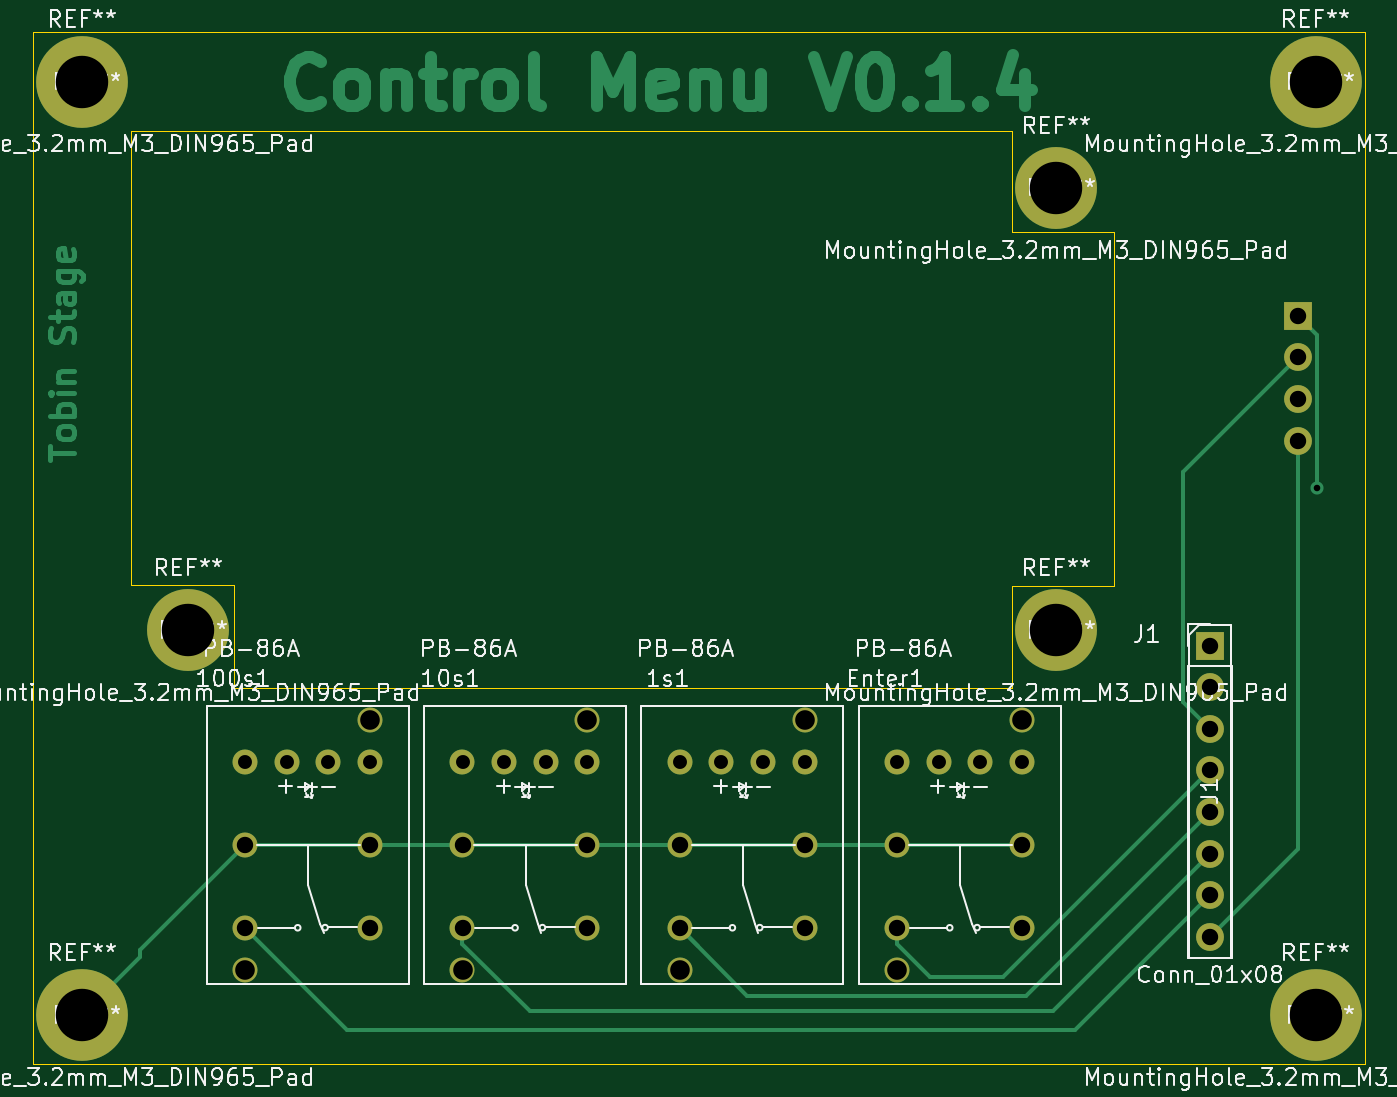
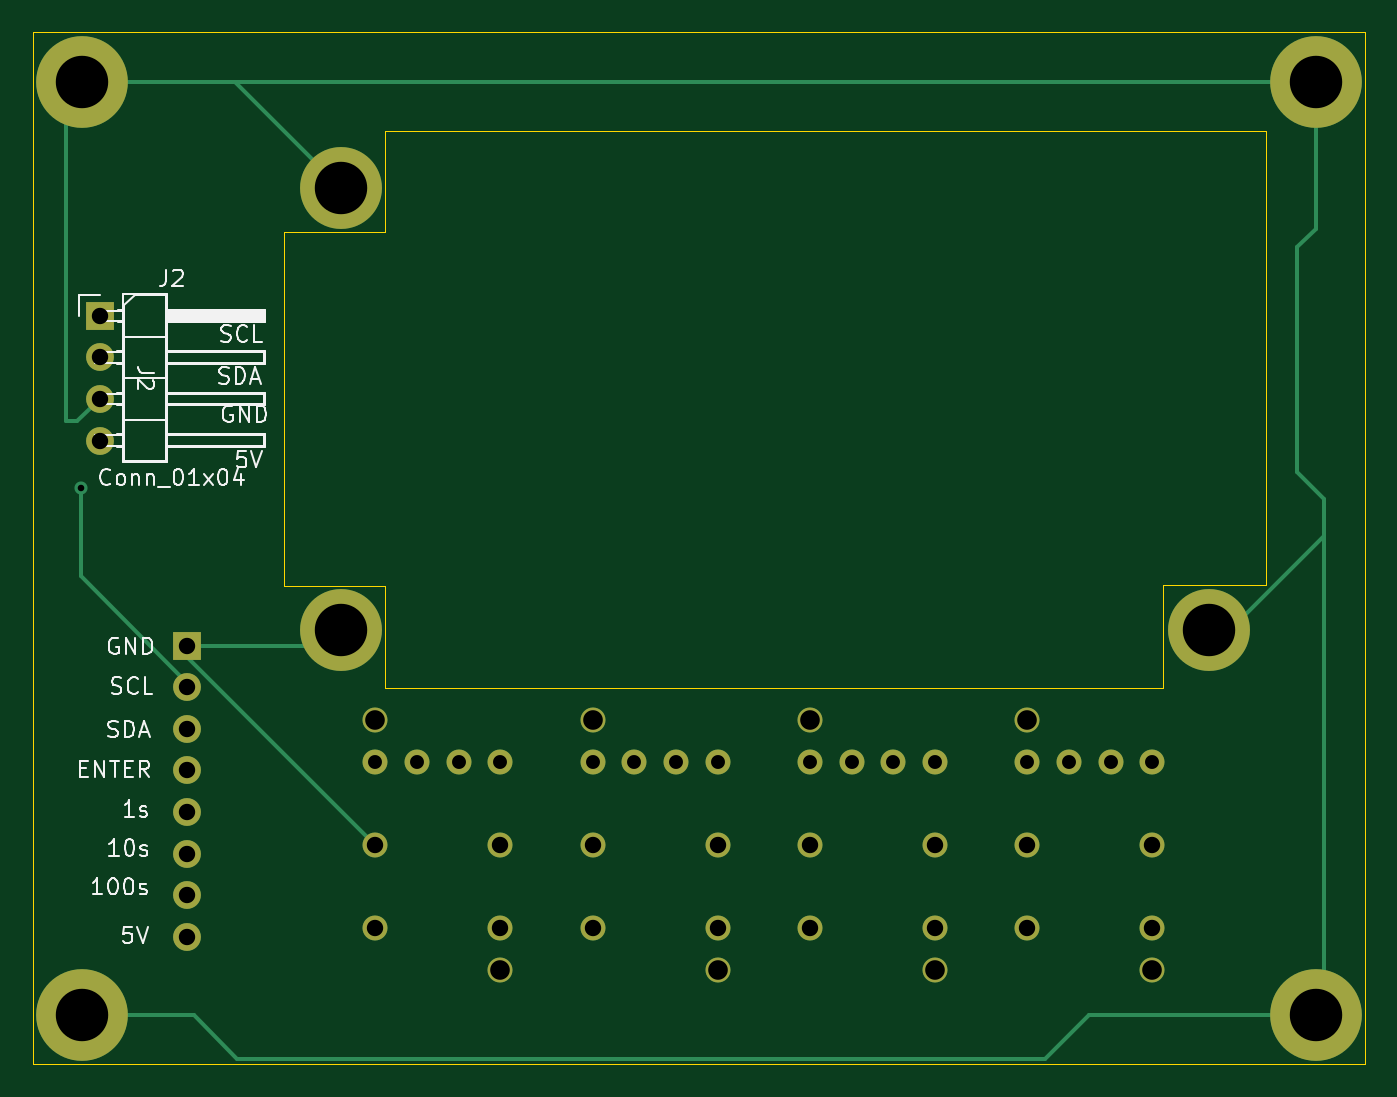
Circuit board: 11 layer files. Board 81.3 x 63.0 mm.
- bottom_copper: ControlMenu-PCB-B_Cu.gbr (5713 bytes)
- bottom_mask: ControlMenu-PCB-B_Mask.gbr (2478 bytes)
- paste: ControlMenu-PCB-B_Paste.gbr (466 bytes)
- bottom_silk: ControlMenu-PCB-B_SilkS.gbr (18709 bytes)
- outline: ControlMenu-PCB-Edge_Cuts.gbr (1216 bytes)
- top_copper: ControlMenu-PCB-F_Cu.gbr (13576 bytes)
- top_mask: ControlMenu-PCB-F_Mask.gbr (2478 bytes)
- paste: ControlMenu-PCB-F_Paste.gbr (466 bytes)
- top_silk: ControlMenu-PCB-F_SilkS.gbr (100835 bytes)
- drill: ControlMenu-PCB-NPTH.drl (269 bytes)
- drill: ControlMenu-PCB-PTH.drl (1301 bytes)

=== bottom_copper: ControlMenu-PCB-B_Cu.gbr ===
%TF.GenerationSoftware,KiCad,Pcbnew,(5.1.7)-1*%
%TF.CreationDate,2022-02-19T15:23:42+00:00*%
%TF.ProjectId,ControlMenu-PCB,436f6e74-726f-46c4-9d65-6e752d504342,rev?*%
%TF.SameCoordinates,Original*%
%TF.FileFunction,Copper,L2,Bot*%
%TF.FilePolarity,Positive*%
%FSLAX46Y46*%
G04 Gerber Fmt 4.6, Leading zero omitted, Abs format (unit mm)*
G04 Created by KiCad (PCBNEW (5.1.7)-1) date 2022-02-19 15:23:42*
%MOMM*%
%LPD*%
G01*
G04 APERTURE LIST*
%TA.AperFunction,ComponentPad*%
%ADD10C,5.600000*%
%TD*%
%TA.AperFunction,ComponentPad*%
%ADD11O,1.700000X1.700000*%
%TD*%
%TA.AperFunction,ComponentPad*%
%ADD12R,1.700000X1.700000*%
%TD*%
%TA.AperFunction,ComponentPad*%
%ADD13C,5.000000*%
%TD*%
%TA.AperFunction,ComponentPad*%
%ADD14C,1.524000*%
%TD*%
%TA.AperFunction,ViaPad*%
%ADD15C,0.800000*%
%TD*%
%TA.AperFunction,Conductor*%
%ADD16C,0.250000*%
%TD*%
G04 APERTURE END LIST*
D10*
%TO.P,REF\u002A\u002A,1*%
%TO.N,/GND*%
X192090000Y-96880000D03*
%TD*%
D11*
%TO.P,J2,4*%
%TO.N,Net-(J1-Pad8)*%
X266320000Y-118800000D03*
%TO.P,J2,3*%
%TO.N,/GND*%
X266320000Y-116260000D03*
%TO.P,J2,2*%
%TO.N,/SDA*%
X266320000Y-113720000D03*
D12*
%TO.P,J2,1*%
%TO.N,/SCL*%
X266320000Y-111180000D03*
%TD*%
D13*
%TO.P,REF\u002A\u002A,1*%
%TO.N,/GND*%
X198590000Y-130380000D03*
%TD*%
%TO.P,REF\u002A\u002A,1*%
%TO.N,/GND*%
X251590000Y-130380000D03*
%TD*%
%TO.P,REF\u002A\u002A,1*%
%TO.N,/GND*%
X251590000Y-103380000D03*
%TD*%
D10*
%TO.P,REF\u002A\u002A,1*%
%TO.N,/GND*%
X192090000Y-153880000D03*
%TD*%
%TO.P,REF\u002A\u002A,1*%
%TO.N,/GND*%
X267420000Y-96880000D03*
%TD*%
%TO.P,REF\u002A\u002A,1*%
%TO.N,/GND*%
X267420000Y-153880000D03*
%TD*%
D14*
%TO.P,Enter1,5*%
%TO.N,Net-(Enter1-Pad5)*%
X244415000Y-138415000D03*
%TO.P,Enter1,6*%
%TO.N,Net-(Enter1-Pad6)*%
X246955000Y-138415000D03*
%TO.P,Enter1,7*%
%TO.N,N/C*%
X249495000Y-138415000D03*
%TO.P,Enter1,4*%
X241875000Y-138415000D03*
%TO.P,Enter1,8*%
X249495000Y-135875000D03*
X241875000Y-151115000D03*
%TO.P,Enter1,1*%
%TO.N,/GND*%
X249495000Y-143495000D03*
X241875000Y-143495000D03*
%TO.P,Enter1,3*%
%TO.N,Net-(Enter1-Pad3)*%
X249495000Y-148575000D03*
%TO.P,Enter1,2*%
%TO.N,/Enter*%
X241875000Y-148575000D03*
%TD*%
%TO.P,1s1,5*%
%TO.N,Net-(1s1-Pad5)*%
X231145000Y-138415000D03*
%TO.P,1s1,6*%
%TO.N,Net-(1s1-Pad6)*%
X233685000Y-138415000D03*
%TO.P,1s1,7*%
%TO.N,N/C*%
X236225000Y-138415000D03*
%TO.P,1s1,4*%
X228605000Y-138415000D03*
%TO.P,1s1,8*%
X236225000Y-135875000D03*
X228605000Y-151115000D03*
%TO.P,1s1,1*%
%TO.N,/GND*%
X236225000Y-143495000D03*
X228605000Y-143495000D03*
%TO.P,1s1,3*%
%TO.N,Net-(1s1-Pad3)*%
X236225000Y-148575000D03*
%TO.P,1s1,2*%
%TO.N,/1s*%
X228605000Y-148575000D03*
%TD*%
%TO.P,10s1,5*%
%TO.N,Net-(10s1-Pad5)*%
X217875000Y-138415000D03*
%TO.P,10s1,6*%
%TO.N,Net-(10s1-Pad6)*%
X220415000Y-138415000D03*
%TO.P,10s1,7*%
%TO.N,N/C*%
X222955000Y-138415000D03*
%TO.P,10s1,4*%
X215335000Y-138415000D03*
%TO.P,10s1,8*%
X222955000Y-135875000D03*
X215335000Y-151115000D03*
%TO.P,10s1,1*%
%TO.N,/GND*%
X222955000Y-143495000D03*
X215335000Y-143495000D03*
%TO.P,10s1,3*%
%TO.N,Net-(10s1-Pad3)*%
X222955000Y-148575000D03*
%TO.P,10s1,2*%
%TO.N,/10s*%
X215335000Y-148575000D03*
%TD*%
%TO.P,100s1,5*%
%TO.N,Net-(100s1-Pad5)*%
X204605000Y-138415000D03*
%TO.P,100s1,6*%
%TO.N,Net-(100s1-Pad6)*%
X207145000Y-138415000D03*
%TO.P,100s1,7*%
%TO.N,N/C*%
X209685000Y-138415000D03*
%TO.P,100s1,4*%
X202065000Y-138415000D03*
%TO.P,100s1,8*%
X209685000Y-135875000D03*
X202065000Y-151115000D03*
%TO.P,100s1,1*%
%TO.N,/GND*%
X209685000Y-143495000D03*
X202065000Y-143495000D03*
%TO.P,100s1,3*%
%TO.N,Net-(100s1-Pad3)*%
X209685000Y-148575000D03*
%TO.P,100s1,2*%
%TO.N,/100s*%
X202065000Y-148575000D03*
%TD*%
D11*
%TO.P,J1,8*%
%TO.N,Net-(J1-Pad8)*%
X260970000Y-149090000D03*
%TO.P,J1,7*%
%TO.N,/100s*%
X260970000Y-146550000D03*
%TO.P,J1,6*%
%TO.N,/10s*%
X260970000Y-144010000D03*
%TO.P,J1,5*%
%TO.N,/1s*%
X260970000Y-141470000D03*
%TO.P,J1,4*%
%TO.N,/Enter*%
X260970000Y-138930000D03*
%TO.P,J1,3*%
%TO.N,/SDA*%
X260970000Y-136390000D03*
%TO.P,J1,2*%
%TO.N,/SCL*%
X260970000Y-133850000D03*
D12*
%TO.P,J1,1*%
%TO.N,/GND*%
X260970000Y-131310000D03*
%TD*%
D15*
%TO.N,/SCL*%
X267495001Y-121694999D03*
%TD*%
D16*
%TO.N,/SCL*%
X260970000Y-133595002D02*
X260970000Y-133850000D01*
X267495001Y-127070001D02*
X260970000Y-133595002D01*
X267495001Y-121694999D02*
X267495001Y-127070001D01*
%TO.N,/GND*%
X260970000Y-132020000D02*
X249495000Y-143495000D01*
X260970000Y-131310000D02*
X260970000Y-132020000D01*
X268405001Y-97865001D02*
X267420000Y-96880000D01*
X268405001Y-117624999D02*
X268405001Y-97865001D01*
X197595012Y-96880000D02*
X192090000Y-96880000D01*
X267420000Y-96880000D02*
X197595012Y-96880000D01*
X192090000Y-96880000D02*
X192090000Y-105860000D01*
X192090000Y-105860000D02*
X193230000Y-107000000D01*
X193230000Y-107000000D02*
X193230000Y-120730000D01*
X193230000Y-120730000D02*
X191600000Y-122360000D01*
X191600000Y-153390000D02*
X192090000Y-153880000D01*
X192090000Y-153880000D02*
X205940000Y-153880000D01*
X208589990Y-156529990D02*
X257920010Y-156529990D01*
X205940000Y-153880000D02*
X208589990Y-156529990D01*
X260570000Y-153880000D02*
X267420000Y-153880000D01*
X257920010Y-156529990D02*
X260570000Y-153880000D01*
X267684999Y-117624999D02*
X266320000Y-116260000D01*
X268405001Y-117624999D02*
X267684999Y-117624999D01*
X252520000Y-131310000D02*
X251590000Y-130380000D01*
X260970000Y-131310000D02*
X252520000Y-131310000D01*
X258090000Y-96880000D02*
X251590000Y-103380000D01*
X267420000Y-96880000D02*
X258090000Y-96880000D01*
X197335012Y-130380000D02*
X191600000Y-124644988D01*
X198590000Y-130380000D02*
X197335012Y-130380000D01*
X191600000Y-124644988D02*
X191600000Y-122540000D01*
X191600000Y-122540000D02*
X191600000Y-153390000D01*
X191600000Y-122360000D02*
X191600000Y-122540000D01*
%TD*%
M02*

=== bottom_mask: ControlMenu-PCB-B_Mask.gbr ===
%TF.GenerationSoftware,KiCad,Pcbnew,(5.1.7)-1*%
%TF.CreationDate,2022-02-19T15:23:42+00:00*%
%TF.ProjectId,ControlMenu-PCB,436f6e74-726f-46c4-9d65-6e752d504342,rev?*%
%TF.SameCoordinates,Original*%
%TF.FileFunction,Soldermask,Bot*%
%TF.FilePolarity,Negative*%
%FSLAX46Y46*%
G04 Gerber Fmt 4.6, Leading zero omitted, Abs format (unit mm)*
G04 Created by KiCad (PCBNEW (5.1.7)-1) date 2022-02-19 15:23:42*
%MOMM*%
%LPD*%
G01*
G04 APERTURE LIST*
%ADD10C,5.600000*%
%ADD11O,1.700000X1.700000*%
%ADD12R,1.700000X1.700000*%
%ADD13C,5.000000*%
%ADD14C,1.524000*%
G04 APERTURE END LIST*
D10*
%TO.C,REF\u002A\u002A*%
X192090000Y-96880000D03*
%TD*%
D11*
%TO.C,J2*%
X266320000Y-118800000D03*
X266320000Y-116260000D03*
X266320000Y-113720000D03*
D12*
X266320000Y-111180000D03*
%TD*%
D13*
%TO.C,REF\u002A\u002A*%
X198590000Y-130380000D03*
%TD*%
%TO.C,REF\u002A\u002A*%
X251590000Y-130380000D03*
%TD*%
%TO.C,REF\u002A\u002A*%
X251590000Y-103380000D03*
%TD*%
D10*
%TO.C,REF\u002A\u002A*%
X192090000Y-153880000D03*
%TD*%
%TO.C,REF\u002A\u002A*%
X267420000Y-96880000D03*
%TD*%
%TO.C,REF\u002A\u002A*%
X267420000Y-153880000D03*
%TD*%
D14*
%TO.C,Enter1*%
X244415000Y-138415000D03*
X246955000Y-138415000D03*
X249495000Y-138415000D03*
X241875000Y-138415000D03*
X249495000Y-135875000D03*
X241875000Y-151115000D03*
X249495000Y-143495000D03*
X241875000Y-143495000D03*
X249495000Y-148575000D03*
X241875000Y-148575000D03*
%TD*%
%TO.C,1s1*%
X231145000Y-138415000D03*
X233685000Y-138415000D03*
X236225000Y-138415000D03*
X228605000Y-138415000D03*
X236225000Y-135875000D03*
X228605000Y-151115000D03*
X236225000Y-143495000D03*
X228605000Y-143495000D03*
X236225000Y-148575000D03*
X228605000Y-148575000D03*
%TD*%
%TO.C,10s1*%
X217875000Y-138415000D03*
X220415000Y-138415000D03*
X222955000Y-138415000D03*
X215335000Y-138415000D03*
X222955000Y-135875000D03*
X215335000Y-151115000D03*
X222955000Y-143495000D03*
X215335000Y-143495000D03*
X222955000Y-148575000D03*
X215335000Y-148575000D03*
%TD*%
%TO.C,100s1*%
X204605000Y-138415000D03*
X207145000Y-138415000D03*
X209685000Y-138415000D03*
X202065000Y-138415000D03*
X209685000Y-135875000D03*
X202065000Y-151115000D03*
X209685000Y-143495000D03*
X202065000Y-143495000D03*
X209685000Y-148575000D03*
X202065000Y-148575000D03*
%TD*%
D11*
%TO.C,J1*%
X260970000Y-149090000D03*
X260970000Y-146550000D03*
X260970000Y-144010000D03*
X260970000Y-141470000D03*
X260970000Y-138930000D03*
X260970000Y-136390000D03*
X260970000Y-133850000D03*
D12*
X260970000Y-131310000D03*
%TD*%
M02*

=== paste: ControlMenu-PCB-B_Paste.gbr ===
%TF.GenerationSoftware,KiCad,Pcbnew,(5.1.7)-1*%
%TF.CreationDate,2022-02-19T15:23:42+00:00*%
%TF.ProjectId,ControlMenu-PCB,436f6e74-726f-46c4-9d65-6e752d504342,rev?*%
%TF.SameCoordinates,Original*%
%TF.FileFunction,Paste,Bot*%
%TF.FilePolarity,Positive*%
%FSLAX46Y46*%
G04 Gerber Fmt 4.6, Leading zero omitted, Abs format (unit mm)*
G04 Created by KiCad (PCBNEW (5.1.7)-1) date 2022-02-19 15:23:42*
%MOMM*%
%LPD*%
G01*
G04 APERTURE LIST*
G04 APERTURE END LIST*
M02*

=== bottom_silk: ControlMenu-PCB-B_SilkS.gbr (18709 bytes, source omitted) ===
=== outline: ControlMenu-PCB-Edge_Cuts.gbr ===
%TF.GenerationSoftware,KiCad,Pcbnew,(5.1.7)-1*%
%TF.CreationDate,2022-02-19T15:23:42+00:00*%
%TF.ProjectId,ControlMenu-PCB,436f6e74-726f-46c4-9d65-6e752d504342,rev?*%
%TF.SameCoordinates,Original*%
%TF.FileFunction,Profile,NP*%
%FSLAX46Y46*%
G04 Gerber Fmt 4.6, Leading zero omitted, Abs format (unit mm)*
G04 Created by KiCad (PCBNEW (5.1.7)-1) date 2022-02-19 15:23:42*
%MOMM*%
%LPD*%
G01*
G04 APERTURE LIST*
%TA.AperFunction,Profile*%
%ADD10C,0.050000*%
%TD*%
G04 APERTURE END LIST*
D10*
X248890000Y-106090000D02*
X248890000Y-99880000D01*
X248890000Y-106090000D02*
X255090000Y-106090000D01*
X248890000Y-127650000D02*
X248890000Y-133880000D01*
X255090000Y-127650000D02*
X248890000Y-127650000D01*
X201390000Y-133880000D02*
X201390000Y-127640000D01*
X201390000Y-127640000D02*
X195090000Y-127640000D01*
X189090000Y-156880000D02*
X189090000Y-93880000D01*
X270420000Y-156880000D02*
X270420000Y-93880000D01*
X189090000Y-156880000D02*
X270420000Y-156880000D01*
X189090000Y-93880000D02*
X270420000Y-93880000D01*
X195090000Y-99880000D02*
X195090000Y-127640000D01*
X255090000Y-106090000D02*
X255090000Y-127650000D01*
X195090000Y-99880000D02*
X248890000Y-99880000D01*
X201390000Y-133880000D02*
X248890000Y-133880000D01*
M02*

=== top_copper: ControlMenu-PCB-F_Cu.gbr (13576 bytes, source omitted) ===
=== top_mask: ControlMenu-PCB-F_Mask.gbr ===
%TF.GenerationSoftware,KiCad,Pcbnew,(5.1.7)-1*%
%TF.CreationDate,2022-02-19T15:23:42+00:00*%
%TF.ProjectId,ControlMenu-PCB,436f6e74-726f-46c4-9d65-6e752d504342,rev?*%
%TF.SameCoordinates,Original*%
%TF.FileFunction,Soldermask,Top*%
%TF.FilePolarity,Negative*%
%FSLAX46Y46*%
G04 Gerber Fmt 4.6, Leading zero omitted, Abs format (unit mm)*
G04 Created by KiCad (PCBNEW (5.1.7)-1) date 2022-02-19 15:23:42*
%MOMM*%
%LPD*%
G01*
G04 APERTURE LIST*
%ADD10C,5.600000*%
%ADD11O,1.700000X1.700000*%
%ADD12R,1.700000X1.700000*%
%ADD13C,5.000000*%
%ADD14C,1.524000*%
G04 APERTURE END LIST*
D10*
%TO.C,REF\u002A\u002A*%
X192090000Y-96880000D03*
%TD*%
D11*
%TO.C,J2*%
X266320000Y-118800000D03*
X266320000Y-116260000D03*
X266320000Y-113720000D03*
D12*
X266320000Y-111180000D03*
%TD*%
D13*
%TO.C,REF\u002A\u002A*%
X198590000Y-130380000D03*
%TD*%
%TO.C,REF\u002A\u002A*%
X251590000Y-130380000D03*
%TD*%
%TO.C,REF\u002A\u002A*%
X251590000Y-103380000D03*
%TD*%
D10*
%TO.C,REF\u002A\u002A*%
X192090000Y-153880000D03*
%TD*%
%TO.C,REF\u002A\u002A*%
X267420000Y-96880000D03*
%TD*%
%TO.C,REF\u002A\u002A*%
X267420000Y-153880000D03*
%TD*%
D14*
%TO.C,Enter1*%
X244415000Y-138415000D03*
X246955000Y-138415000D03*
X249495000Y-138415000D03*
X241875000Y-138415000D03*
X249495000Y-135875000D03*
X241875000Y-151115000D03*
X249495000Y-143495000D03*
X241875000Y-143495000D03*
X249495000Y-148575000D03*
X241875000Y-148575000D03*
%TD*%
%TO.C,1s1*%
X231145000Y-138415000D03*
X233685000Y-138415000D03*
X236225000Y-138415000D03*
X228605000Y-138415000D03*
X236225000Y-135875000D03*
X228605000Y-151115000D03*
X236225000Y-143495000D03*
X228605000Y-143495000D03*
X236225000Y-148575000D03*
X228605000Y-148575000D03*
%TD*%
%TO.C,10s1*%
X217875000Y-138415000D03*
X220415000Y-138415000D03*
X222955000Y-138415000D03*
X215335000Y-138415000D03*
X222955000Y-135875000D03*
X215335000Y-151115000D03*
X222955000Y-143495000D03*
X215335000Y-143495000D03*
X222955000Y-148575000D03*
X215335000Y-148575000D03*
%TD*%
%TO.C,100s1*%
X204605000Y-138415000D03*
X207145000Y-138415000D03*
X209685000Y-138415000D03*
X202065000Y-138415000D03*
X209685000Y-135875000D03*
X202065000Y-151115000D03*
X209685000Y-143495000D03*
X202065000Y-143495000D03*
X209685000Y-148575000D03*
X202065000Y-148575000D03*
%TD*%
D11*
%TO.C,J1*%
X260970000Y-149090000D03*
X260970000Y-146550000D03*
X260970000Y-144010000D03*
X260970000Y-141470000D03*
X260970000Y-138930000D03*
X260970000Y-136390000D03*
X260970000Y-133850000D03*
D12*
X260970000Y-131310000D03*
%TD*%
M02*

=== paste: ControlMenu-PCB-F_Paste.gbr ===
%TF.GenerationSoftware,KiCad,Pcbnew,(5.1.7)-1*%
%TF.CreationDate,2022-02-19T15:23:42+00:00*%
%TF.ProjectId,ControlMenu-PCB,436f6e74-726f-46c4-9d65-6e752d504342,rev?*%
%TF.SameCoordinates,Original*%
%TF.FileFunction,Paste,Top*%
%TF.FilePolarity,Positive*%
%FSLAX46Y46*%
G04 Gerber Fmt 4.6, Leading zero omitted, Abs format (unit mm)*
G04 Created by KiCad (PCBNEW (5.1.7)-1) date 2022-02-19 15:23:42*
%MOMM*%
%LPD*%
G01*
G04 APERTURE LIST*
G04 APERTURE END LIST*
M02*

=== top_silk: ControlMenu-PCB-F_SilkS.gbr (100835 bytes, source omitted) ===
=== drill: ControlMenu-PCB-NPTH.drl ===
M48
; DRILL file {KiCad (5.1.7)-1} date 02/19/22 15:23:43
; FORMAT={-:-/ absolute / inch / decimal}
; #@! TF.CreationDate,2022-02-19T15:23:43+00:00
; #@! TF.GenerationSoftware,Kicad,Pcbnew,(5.1.7)-1
; #@! TF.FileFunction,NonPlated,1,2,NPTH
FMAT,2
INCH
%
G90
G05
T0
M30

=== drill: ControlMenu-PCB-PTH.drl ===
M48
; DRILL file {KiCad (5.1.7)-1} date 02/19/22 15:23:43
; FORMAT={-:-/ absolute / inch / decimal}
; #@! TF.CreationDate,2022-02-19T15:23:43+00:00
; #@! TF.GenerationSoftware,Kicad,Pcbnew,(5.1.7)-1
; #@! TF.FileFunction,Plated,1,2,PTH
FMAT,2
INCH
T1C0.0157
T2C0.0335
T3C0.0394
T4C0.0472
T5C0.1260
%
G90
G05
T1
X10.5313Y-4.7911
T2
X9.5226Y-5.4494
X9.6226Y-5.4494
X9.7226Y-5.4494
X9.8226Y-5.4494
X7.9553Y-5.4494
X8.0553Y-5.4494
X8.1553Y-5.4494
X8.2553Y-5.4494
X8.4778Y-5.4494
X8.5778Y-5.4494
X8.6778Y-5.4494
X8.7778Y-5.4494
X9.0002Y-5.4494
X9.1002Y-5.4494
X9.2002Y-5.4494
X9.3002Y-5.4494
T3
X9.5226Y-5.6494
X9.5226Y-5.8494
X9.8226Y-5.6494
X9.8226Y-5.8494
X7.9553Y-5.6494
X7.9553Y-5.8494
X8.2553Y-5.6494
X8.2553Y-5.8494
X8.4778Y-5.6494
X8.4778Y-5.8494
X8.7778Y-5.6494
X8.7778Y-5.8494
X10.2744Y-5.1697
X10.2744Y-5.2697
X10.2744Y-5.3697
X10.2744Y-5.4697
X10.2744Y-5.5697
X10.2744Y-5.6697
X10.2744Y-5.7697
X10.2744Y-5.8697
X9.0002Y-5.6494
X9.0002Y-5.8494
X9.3002Y-5.6494
X9.3002Y-5.8494
X10.485Y-4.3772
X10.485Y-4.4772
X10.485Y-4.5772
X10.485Y-4.6772
T4
X9.5226Y-5.9494
X9.8226Y-5.3494
X7.9553Y-5.9494
X8.2553Y-5.3494
X8.4778Y-5.9494
X8.7778Y-5.3494
X9.0002Y-5.9494
X9.3002Y-5.3494
T5
X10.5283Y-6.0583
X7.8185Y-5.1331
X7.5626Y-6.0583
X7.5626Y-3.8142
X10.5283Y-3.8142
X9.9051Y-4.0701
X9.9051Y-5.1331
T0
M30

